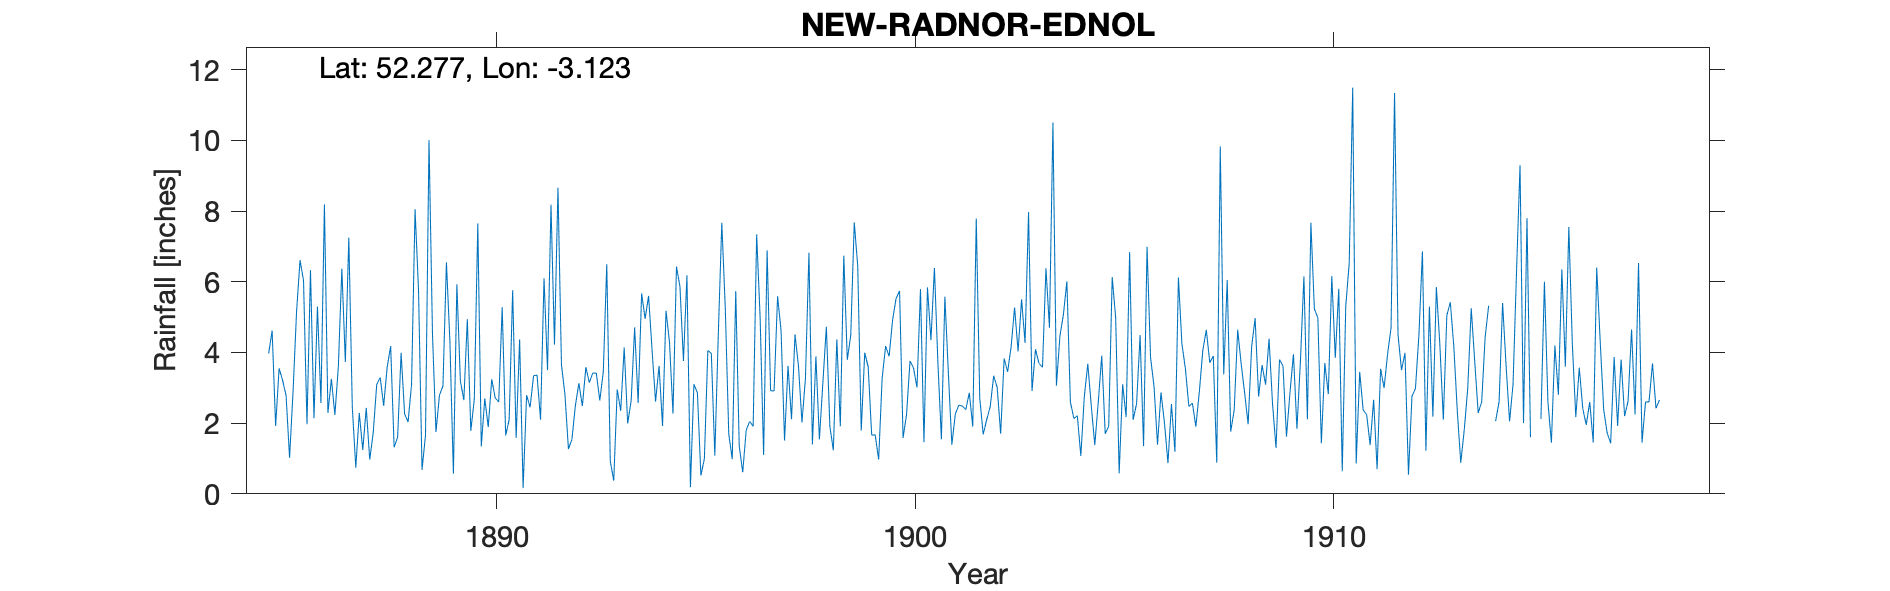

Source data for this figure (header and first rows):
NEW-RADNOR-EDNOL, , , , , , , , , , , , , , , , , , , , , , , 
Grid ref, SO235649, Long, -3.123, Lat, 52.28, Elevation, 950, ft., , , , , , , , , , , , , , , 
Station no, RR2729, , , , , , , , , , , , , , , , , , , , , , 
, 1880, 1881, 1882, 1883, 1884, 1885, 1886, 1887, 1888, 1889, 1890, 1891, 1892, 1893, 1894, 1895, 1896, 1897, 1898, 1899, 1900, 1901, 1902
January, , , , , , 3.97, 6.33, 2.45, 1.32, 1.75, 7.65, 4.37, 3.65, 3.45, 4.95, 6.18, 1.69, 2.92, 1.4, 7.68, 5.53, 3.7, 2.71
February, , , , , , 4.62, 2.14, 0.74, 1.6, 2.79, 1.34, 0.16, 2.81, 6.5, 5.6, 0.19, 0.98, 2.91, 3.89, 6.44, 5.74, 1.54, 1.68
March, , , , , , 1.92, 5.3, 2.29, 3.99, 3.05, 2.7, 2.79, 1.27, 0.93, 4.06, 3.1, 5.74, 5.59, 1.54, 1.79, 1.58, 5.58, 2.1
April, , , , , , 3.55, 2.57, 1.24, 2.26, 6.55, 1.89, 2.45, 1.54, 0.37, 2.61, 2.86, 1.36, 4.62, 3.15, 3.99, 2.24, 3.41, 2.46
May, , , , , , 3.21, 8.19, 2.43, 2.03, 4.31, 3.24, 3.34, 2.5, 2.95, 3.62, 0.52, 0.61, 1.51, 4.73, 3.59, 3.76, 1.39, 3.34
June, , , , , , 2.78, 2.29, 0.97, 3.1, 0.57, 2.71, 3.36, 3.13, 2.35, 1.92, 0.99, 1.8, 3.62, 1.91, 1.66, 3.56, 2.26, 3.01
July, , , , , , 1.02, 3.25, 1.73, 8.05, 5.93, 2.6, 2.1, 2.48, 4.14, 5.18, 4.06, 2.05, 2.11, 1.23, 1.67, 3.01, 2.51, 1.7
August, , , , , , 2.89, 2.23, 3.09, 5.75, 3.19, 5.28, 6.1, 3.58, 1.99, 4.28, 3.97, 1.91, 4.51, 4.37, 0.97, 5.79, 2.48, 3.83
September, , , , , , 5.14, 3.61, 3.29, 0.68, 2.65, 1.65, 3.5, 3.15, 2.64, 2.27, 1.08, 7.34, 3.61, 1.91, 3.27, 1.46, 2.38, 3.45
October, , , , , , 6.61, 6.37, 2.49, 1.66, 4.94, 2.1, 8.18, 3.42, 4.71, 6.43, 4.52, 4.98, 2.02, 6.74, 4.18, 5.84, 2.86, 4.16
November, , , , , , 6.04, 3.73, 3.58, 10.01, 1.78, 5.76, 4.22, 3.41, 2.57, 5.86, 7.67, 1.1, 3.27, 3.79, 3.89, 4.35, 1.9, 5.27
December, , , , , , 1.97, 7.25, 4.18, 4.51, 2.68, 1.58, 8.66, 2.64, 5.67, 3.76, 5.25, 6.89, 6.82, 4.49, 4.92, 6.39, 7.79, 4.03
Total, , , , , , 43.72, 53.26, 28.48, 44.96, 40.19, 38.5, 49.23, 33.58, 38.27, 50.54, 40.39, 36.45, 43.51, 39.15, 44.05, 49.25, 37.8, 37.74
NGR is Ednol Farm, which appears to have…, , , , , , , , , , , , , , , , , , , , , , , 
